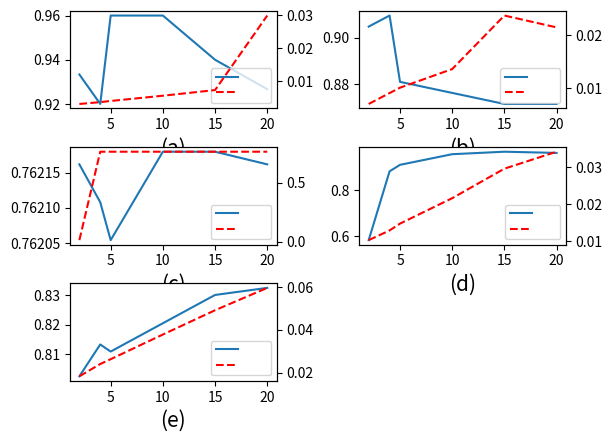

Python code for this plot:
import numpy as np
import matplotlib.pyplot as plt


x = [2, 4, 5, 10, 15, 20]
# ----- iris -----
iris = [0.933333,0.920000,0.960000,0.960000,0.940000,0.926667]
iris_time = [0.003088,0.003643,0.003999,0.005593,0.007309,0.029949]
# ----- seeds -----
seeds = [0.904762,0.909524,0.880952,0.876190,0.871429,0.871429]
seeds_time = [0.007026,0.009085,0.010094,0.013606,0.023698,0.021465]
# ----- transfusion -----
transfusion =[0.762162,0.762108,0.762054,0.762180,0.762180,0.762162]
transfusion_time = [0.014061,0.762022,0.761987,0.762014,0.762016,0.762007]
# ----- wine -----
wine = [0.583007,0.881373,0.909477,0.955556,0.966340,0.961111]
wine_time = [0.010215,0.012840,0.014689,0.021573,0.029561,0.034151]
# ----- mammographic -----
mammographic = [0.802410,0.813253,0.810843,0.820482,0.830120,0.832530]
mammographic_time = [0.018233,0.023994,0.026250,0.037816,0.049202,0.059681]

# 开启一个窗口
fig = plt.figure()
# 使用add_subplot在窗口加子图，其本质就是添加坐标系
# 三个参数分别为：行数，列数，本子图是所有子图中的第几个，最后一个参数设置错了子图可能发生重叠
ax1 = fig.add_subplot(3, 2, 1)
ax2 = fig.add_subplot(3, 2, 2)
ax3 = fig.add_subplot(3, 2, 3)
ax4 = fig.add_subplot(3, 2, 4)
ax5 = fig.add_subplot(3, 2, 5)

a1 = ax1.plot(x, iris, '-', label='        ')
ax1.set_xlabel("(a)",size=15)
# ax1.set_ylabel("ratio of classes correctly classified", size=15)
# ax1.legend(loc='upper left', fontsize=10)
ax12 = ax1.twinx()
a12 = ax12.plot(x, iris_time, '--r', label='      ')
# ax12.set_ylabel("inference process time(s)")
# ax12.legend(loc='upper right')
lns1 = a1 + a12
label1 = [l.get_label() for l in lns1]
ax1.legend(lns1, label1, loc=4, fontsize=8)


a2 = ax2.plot(x, seeds, '-', label='        ')
ax2.set_xlabel("(b)",size=15)
# ax2.set_ylabel("ratio of classes correctly classified")
# ax2.legend(loc='upper left', fontsize=10)
ax22 = ax2.twinx()
a22 = ax22.plot(x, seeds_time, '--r', label='      ')
# ax22.set_ylabel("inference process time(s)", size=15)
# ax22.legend(loc='upper right', fontsize=10)
lns2 = a2 + a22
label2 = [l.get_label() for l in lns2]
ax2.legend(lns2, label2, loc=4, fontsize=8)


a3 = ax3.plot(x, transfusion, '-', label='        ')
ax3.set_xlabel("(c)",size=15)
# ax3.set_ylabel("ratio of classes correctly classified", size=15)
# ax3.legend(loc='upper left', fontsize=10)
ax32 = ax3.twinx()
a32 = ax32.plot(x, transfusion_time, '--r', label='      ')
# ax32.set_ylabel("inference process time(s)")
# ax32.legend(loc='upper right', fontsize=10)
lns3 = a3 + a32
label3 = [l.get_label() for l in lns3]
ax3.legend(lns1, label1, fontsize=8)


a4 = ax4.plot(x, wine, '-', label='      ')
ax4.set_xlabel("(d)",size=15)
# ax4.set_ylabel("ratio of classes correctly classified")
# ax4.legend(loc='upper left', fontsize=10)
ax42 = ax4.twinx()
a42 = ax42.plot(x, wine_time, '--r', label='      ')
# ax42.set_ylabel("inference process time(s)", size=15)
# ax42.legend(loc='upper right', fontsize=10)
lns4 = a4 + a42
label4 = [l.get_label() for l in lns4]
ax4.legend(lns4, label4, fontsize=8)

a5 = ax5.plot(x, mammographic, '-', label='        ')
ax5.set_xlabel("(e)",size=15)
# ax5.set_ylabel("accurcy", size=15)
# ax5.legend(loc='upper left', fontsize=10)
ax52 = ax5.twinx()
a52 = ax52.plot(x, mammographic_time, '--r', label='      ')
# ax52.set_ylabel("inference process time(s)", size=15)
# ax52.legend(loc='upper right', fontsize=10)
lns5 = a5 + a52
label5 = [l.get_label() for l in lns5]
ax5.legend(lns5, label5, loc=4, fontsize=8)

plt.subplots_adjust(left=None,bottom=None,right=None,top=None,wspace=0.4,hspace=0.4)
plt.show()
# plt.savefig('0.png')
